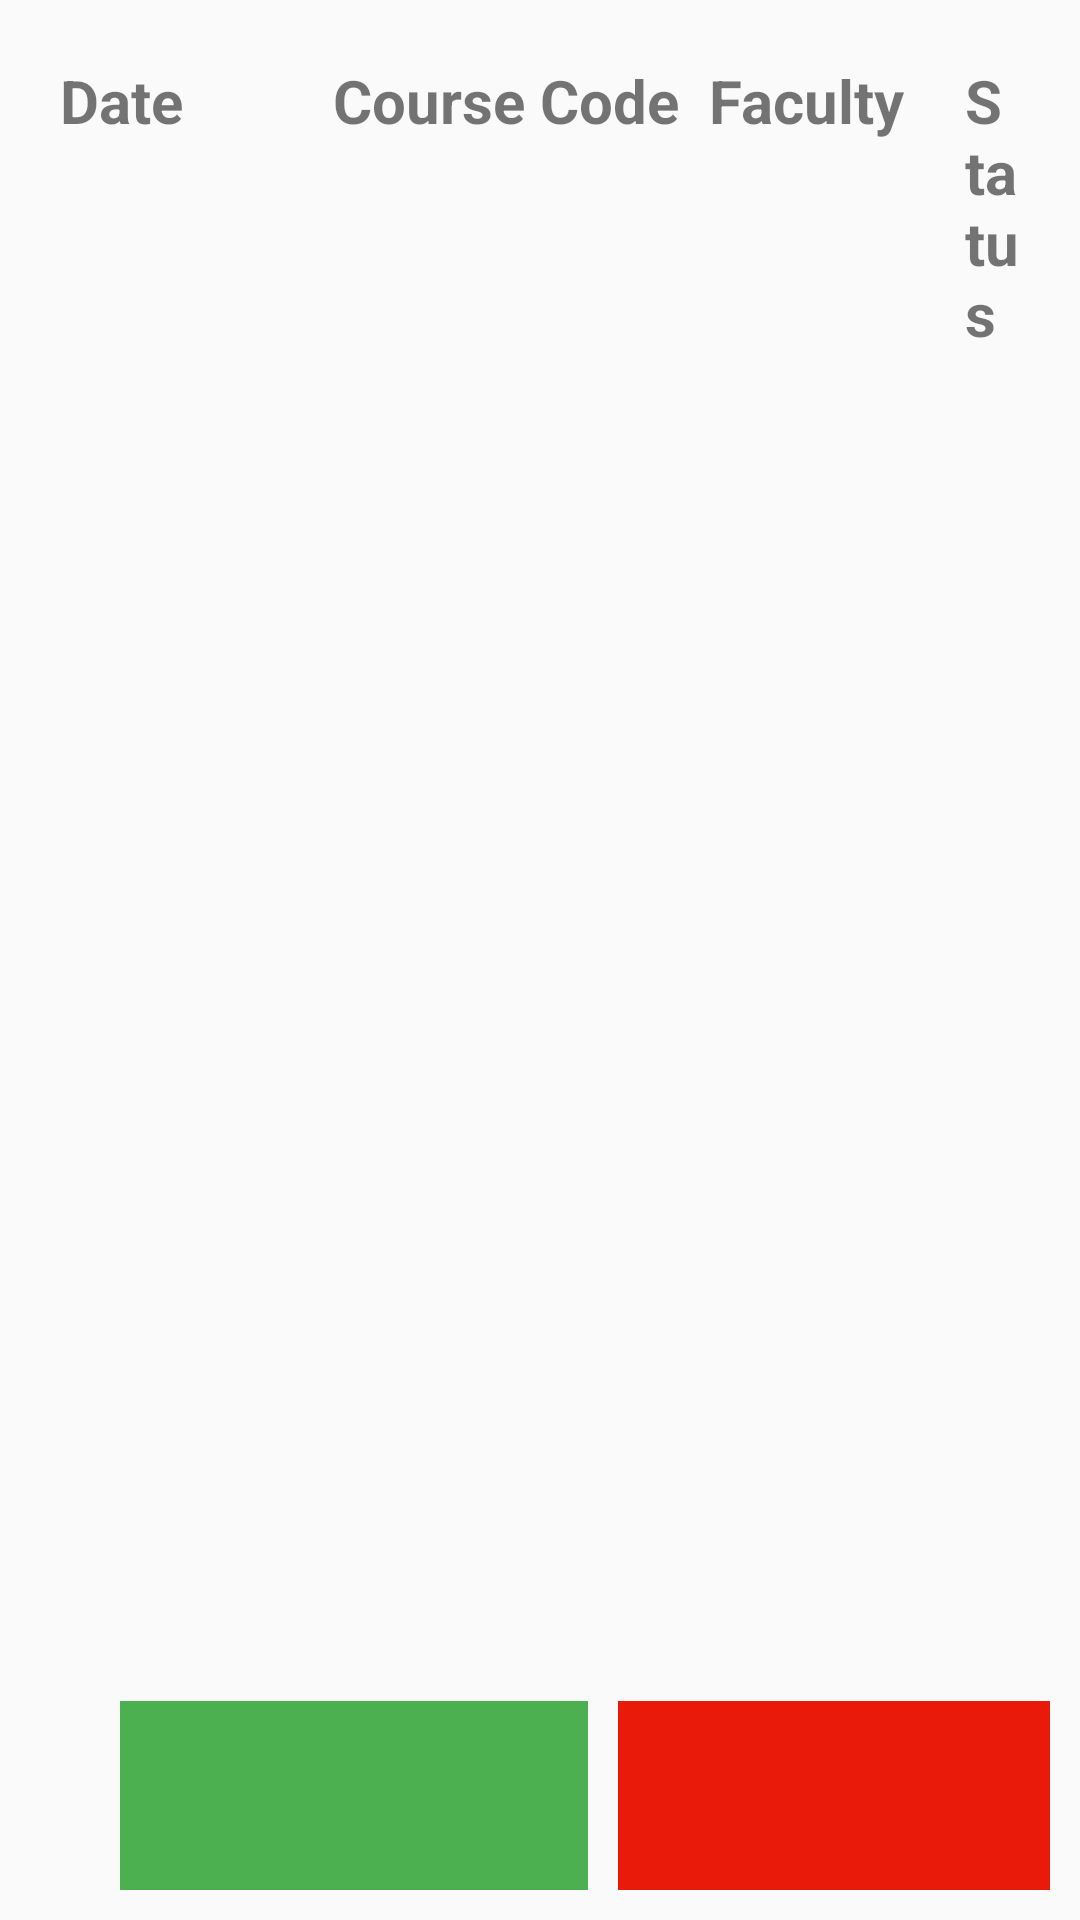

Here is an Android app screen rendered from its layout file. Give the layout XML and the strings, colors and styles it references.
<!-- AndroidManifest.xml: application theme AppTheme -->
<!-- res/layout/user_activity_view_attendance.xml -->
<?xml version="1.0" encoding="utf-8"?>
<androidx.constraintlayout.widget.ConstraintLayout xmlns:android="http://schemas.android.com/apk/res/android"
    xmlns:app="http://schemas.android.com/apk/res-auto"
    xmlns:tools="http://schemas.android.com/tools"
    android:layout_width="match_parent"
    android:layout_height="match_parent"
    tools:context=".UserUi.viewAttendance">
    <RelativeLayout
        android:layout_width="match_parent"
        android:layout_height="match_parent"
        android:layout_margin="10dp"
        >

        <TextView
            android:layout_width="wrap_content"
            android:layout_height="wrap_content"
            android:id="@+id/date"
            android:text="Date"
            android:textSize="20dp"
            android:textStyle="bold"
            android:layout_margin="10dp"
            />
        <TextView
            android:layout_width="wrap_content"
            android:layout_height="wrap_content"
            android:id="@+id/codeCourse"
            android:text="Course Code"
            android:textSize="20dp"
            android:layout_toRightOf="@+id/date"
            android:layout_marginTop="10dp"
            android:textStyle="bold"
            android:layout_marginLeft="40dp"

            />

        <TextView
            android:layout_width="wrap_content"
            android:layout_height="wrap_content"
            android:id="@+id/idF"
            android:text="Faculty"
            android:textSize="20dp"
            android:layout_toRightOf="@+id/codeCourse"
            android:layout_margin="10dp"
            android:textStyle="bold"
            />

        <TextView
            android:layout_width="wrap_content"
            android:layout_height="wrap_content"
            android:id="@+id/status"
            android:text="Status"
            android:textSize="20dp"
            android:layout_toRightOf="@+id/idF"
            android:layout_margin="10dp"
            android:textStyle="bold"
            />

<ScrollView
    android:layout_width="match_parent"
    android:layout_height="500dp"
    android:scrollbarSize="@dimen/activity_horizontal_margin"
    android:fadeScrollbars="false"
    android:layout_below="@+id/idF"
    android:id="@+id/scroll">
        <androidx.recyclerview.widget.RecyclerView
            android:layout_width="match_parent"
            android:layout_height="500dp"
            android:id="@+id/userRv"
            android:layout_below="@+id/codeCourse"
            android:layout_marginTop="10dp"
            tools:listitem="@layout/user_view_attendance_list_row"
            />
</ScrollView>
        <LinearLayout
            android:layout_width="wrap_content"
            android:layout_height="wrap_content"
            android:background="#4CAF50"
            android:id="@+id/linearLayout"
            android:layout_below="@+id/scroll"
            android:orientation="vertical"
            android:layout_marginLeft="30dp"
            android:layout_marginTop="10dp"
            >
        <TextView
            android:layout_width="wrap_content"
            android:layout_height="wrap_content"
            android:padding="25dp"
            android:id="@+id/present"
            android:text="Status"
            android:textSize="32dp"
            android:layout_below="@+id/userRv"
            android:layout_marginLeft="10dp"
            android:layout_marginTop="5dp"
            android:textStyle="bold"
            />
            <TextView
                android:layout_width="wrap_content"
                android:layout_height="wrap_content"
                android:paddingLeft="30dp"
                android:paddingRight="25dp"
                android:id="@+id/presentTextView"
                android:paddingBottom="5dp"
                android:text="Present"
                android:textSize="26dp"
                android:layout_below="@+id/userRv"
                android:layout_marginLeft="10dp"
                android:layout_marginTop="5dp"
                android:textStyle="bold"
                />
        </LinearLayout>
        <LinearLayout
            android:layout_width="wrap_content"
            android:layout_height="wrap_content"
            android:background="#EA1A0B"
            android:layout_marginTop="10dp"
            android:layout_toRightOf="@+id/linearLayout"
            android:layout_marginLeft="10dp"
            android:layout_below="@+id/scroll"
            android:orientation="vertical">
            <TextView
                android:layout_width="wrap_content"
                android:layout_height="wrap_content"
                android:padding="25dp"
                android:id="@+id/absent"
                android:text="Status"
                android:textSize="32dp"
                android:layout_below="@+id/userRv"
                android:layout_marginLeft="10dp"
                android:layout_marginTop="5dp"
                android:textStyle="bold"
                />
            <TextView
                android:layout_width="wrap_content"
                android:layout_height="wrap_content"
                android:paddingLeft="30dp"
                android:paddingRight="25dp"
                android:id="@+id/absentTextView"
                android:paddingBottom="5dp"
                android:text="Absent"
                android:textSize="26dp"
                android:layout_below="@+id/userRv"
                android:layout_marginLeft="10dp"
                android:layout_marginTop="5dp"
                android:textStyle="bold"
                />
        </LinearLayout>



    </RelativeLayout>


</androidx.constraintlayout.widget.ConstraintLayout>
<!-- res/layout/user_view_attendance_list_row.xml (included above) -->
<?xml version="1.0" encoding="utf-8"?>
<LinearLayout
    xmlns:android="http://schemas.android.com/apk/res/android"
    android:layout_width="match_parent"
    android:layout_height="wrap_content">
   <TextView
        android:layout_width="wrap_content"
        android:layout_height="wrap_content"
        android:hint="03-Mar-2021"
        android:textSize="18sp"
        android:layout_marginTop="10dp"
       android:layout_marginBottom="10dp"
        android:id="@+id/Attdate"
        />


    <TextView
        android:layout_width="wrap_content"
        android:layout_height="wrap_content"
        android:hint="3IT43"
        android:textSize="18sp"
        android:layout_marginTop="10dp"
        android:layout_marginBottom="10dp"
        android:id="@+id/courseCodeTextView"
        />

    <TextView
        android:layout_width="100dp"
        android:layout_marginLeft="60dp"
        android:layout_marginRight="10dp"
        android:layout_height="wrap_content"
        android:hint="AoukshanaChaphekar"
        android:textSize="18sp"
        android:layout_marginTop="10dp"
        android:layout_marginBottom="10dp"
        android:id="@+id/facultyIdTextView"
        />
    <TextView
        android:layout_width="wrap_content"
        android:layout_height="wrap_content"
        android:hint="P"
        android:textSize="20sp"
        android:layout_marginTop="10dp"
        android:layout_marginBottom="10dp"
        android:id="@+id/statusText"
        />
</LinearLayout>
<!-- resources referenced by this layout -->
<resources>
  <style name="AppTheme" parent="Theme.AppCompat.Light.DarkActionBar">
          
          <item name="colorPrimary">#010002</item>
          <item name="colorPrimaryDark">@color/colorPrimaryDark</item>
          <item name="colorAccent">@color/colorAccent</item>
          <item name="android:statusBarColor" tools:targetApi="lollipop">@color/black</item>
          </style>
  <color name="colorPrimaryDark">#3700B3</color>
  <color name="colorAccent">#03DAC5</color>
  <color name="black">#080E0E</color>
</resources>
